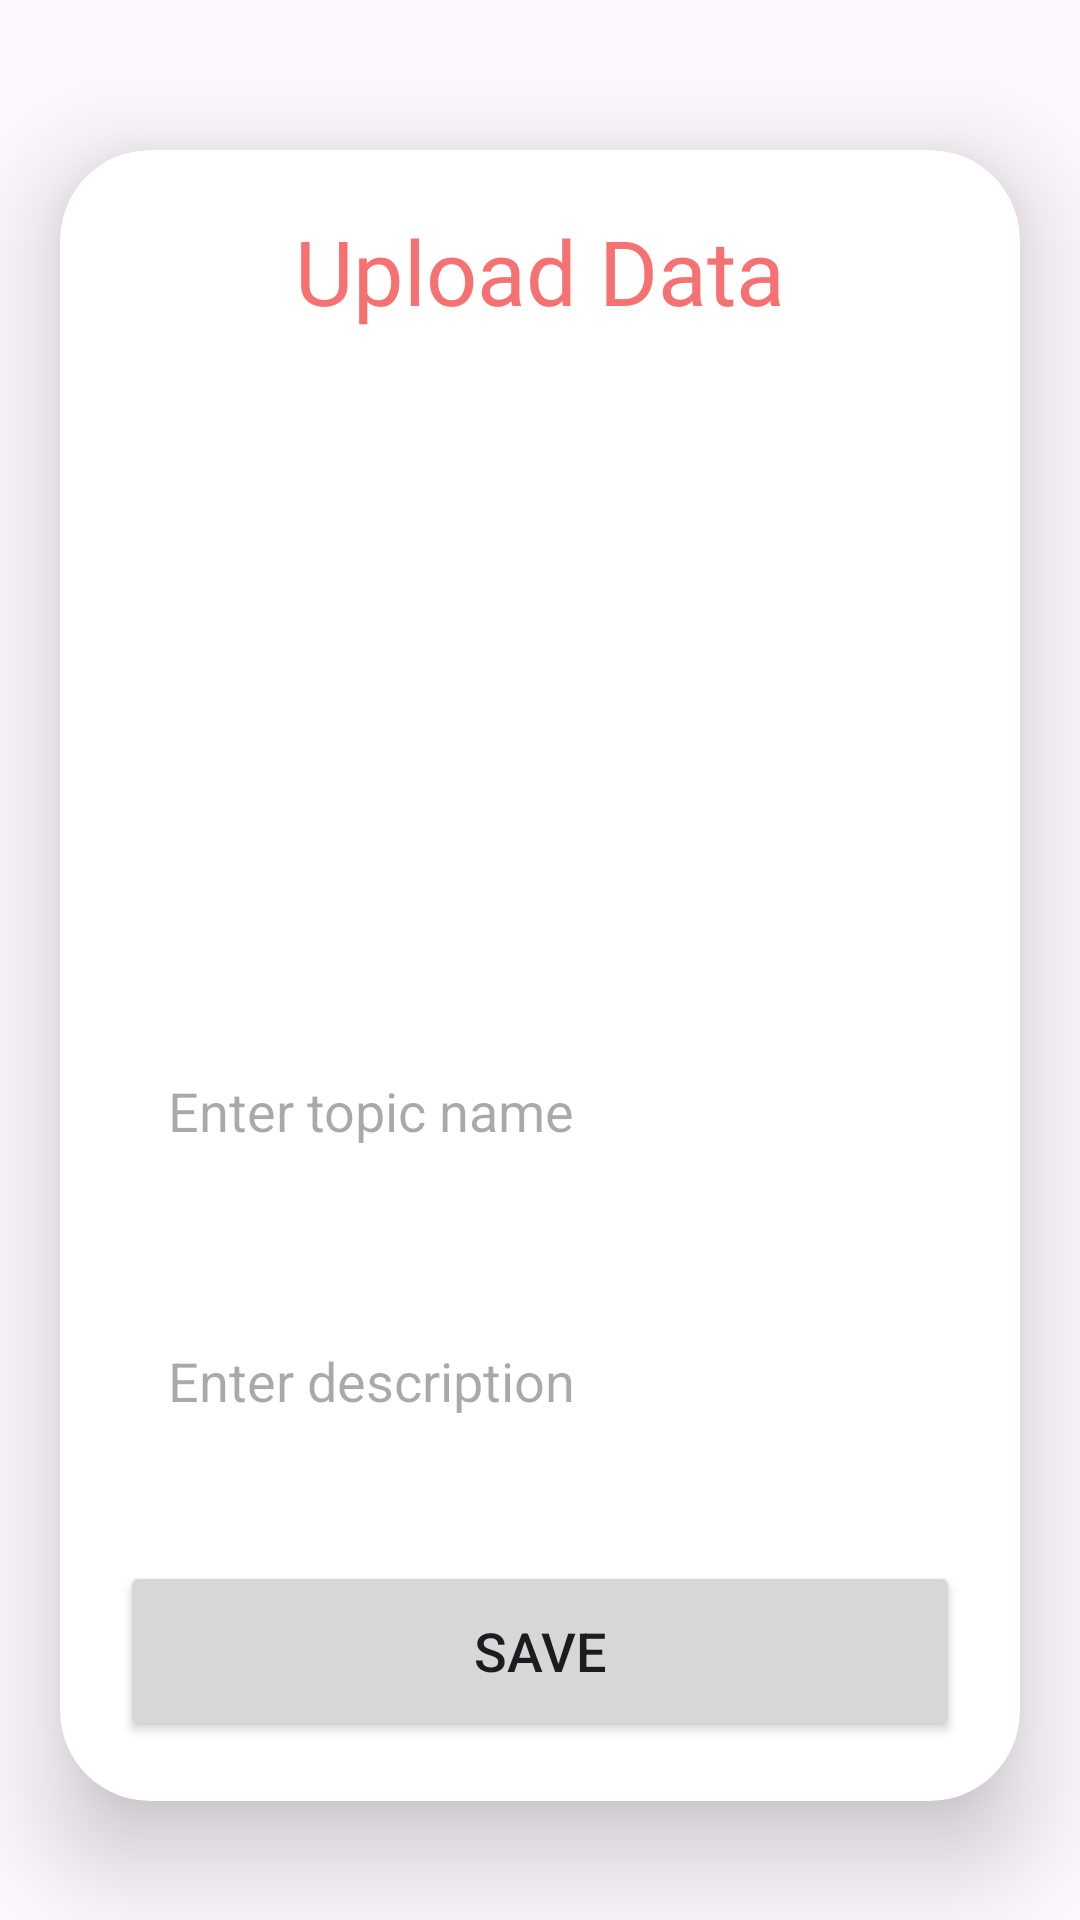

Produce the Android XML layout that renders to this screen, including the resource entries it uses.
<!-- AndroidManifest.xml: application theme Theme.MovieNow -->
<!-- res/layout/activity_upload.xml -->
<?xml version="1.0" encoding="utf-8"?>
<ScrollView
    xmlns:android="http://schemas.android.com/apk/res/android"
    xmlns:app="http://schemas.android.com/apk/res-auto"
    xmlns:tools="http://schemas.android.com/tools"
    android:layout_width="match_parent"
    android:layout_height="match_parent"
    android:orientation="vertical"
    tools:context=".UploadActivity">

    <androidx.cardview.widget.CardView
        android:layout_width="match_parent"
        android:layout_height="wrap_content"
        android:layout_marginTop="50dp"
        android:layout_marginEnd="20dp"
        android:layout_marginStart="20dp"
        app:cardCornerRadius="30dp"
        app:cardElevation="20dp">

        <LinearLayout
            android:layout_width="match_parent"
            android:layout_height="wrap_content"
            android:orientation="vertical"
            android:layout_gravity="center_horizontal"
            android:padding="20dp"
            android:background="@drawable/lavender_border">

            <TextView
                android:layout_width="match_parent"
                android:layout_height="wrap_content"
                android:text="Upload Data"
                android:fontFamily="@font/poppins_bold"
                android:textSize="30sp"
                android:textAlignment="center"
                android:textColor="@color/lavender"/>

            <ImageView
                android:layout_width="match_parent"
                android:layout_height="200dp"
                android:src="@drawable/upload"
                android:id="@+id/uploadImage"
                android:layout_marginTop="10dp"
                android:scaleType="fitXY"/>

            <EditText
                android:layout_width="match_parent"
                android:layout_height="60dp"
                android:id="@+id/uploadTopic"
                android:background="@drawable/lavender_border"
                android:layout_marginTop="20dp"
                android:padding="16dp"
                android:hint="Enter topic name"
                android:gravity="start|center_vertical"
                android:textColor="@color/lavender"/>

            <EditText
                android:layout_width="match_parent"
                android:layout_height="80dp"
                android:id="@+id/uploadDesc"
                android:background="@drawable/lavender_border"
                android:layout_marginTop="20dp"
                android:padding="16dp"
                android:hint="Enter description"
                android:gravity="start|center_vertical"
                android:textColor="@color/lavender"/>

            <Button
                android:layout_width="match_parent"
                android:layout_height="60dp"
                android:text="Save"
                android:id="@+id/saveButton"
                android:textSize="18sp"
                android:layout_marginTop="20dp"
                app:cornerRadius = "20dp"/>

        </LinearLayout>

    </androidx.cardview.widget.CardView>

</ScrollView>
<!-- resources referenced by this layout -->
<resources>
  <color name="lavender">#F67272</color>
  <style name="Theme.MovieNow" parent="Base.Theme.MovieNow" />
  <style name="Base.Theme.MovieNow" parent="Theme.Material3.DayNight.NoActionBar">
          <item name="colorPrimary">@color/lavender</item>
          <item name="colorSecondary">@color/white</item>
      </style>
  <color name="white">#FFFFFFFF</color>
</resources>
